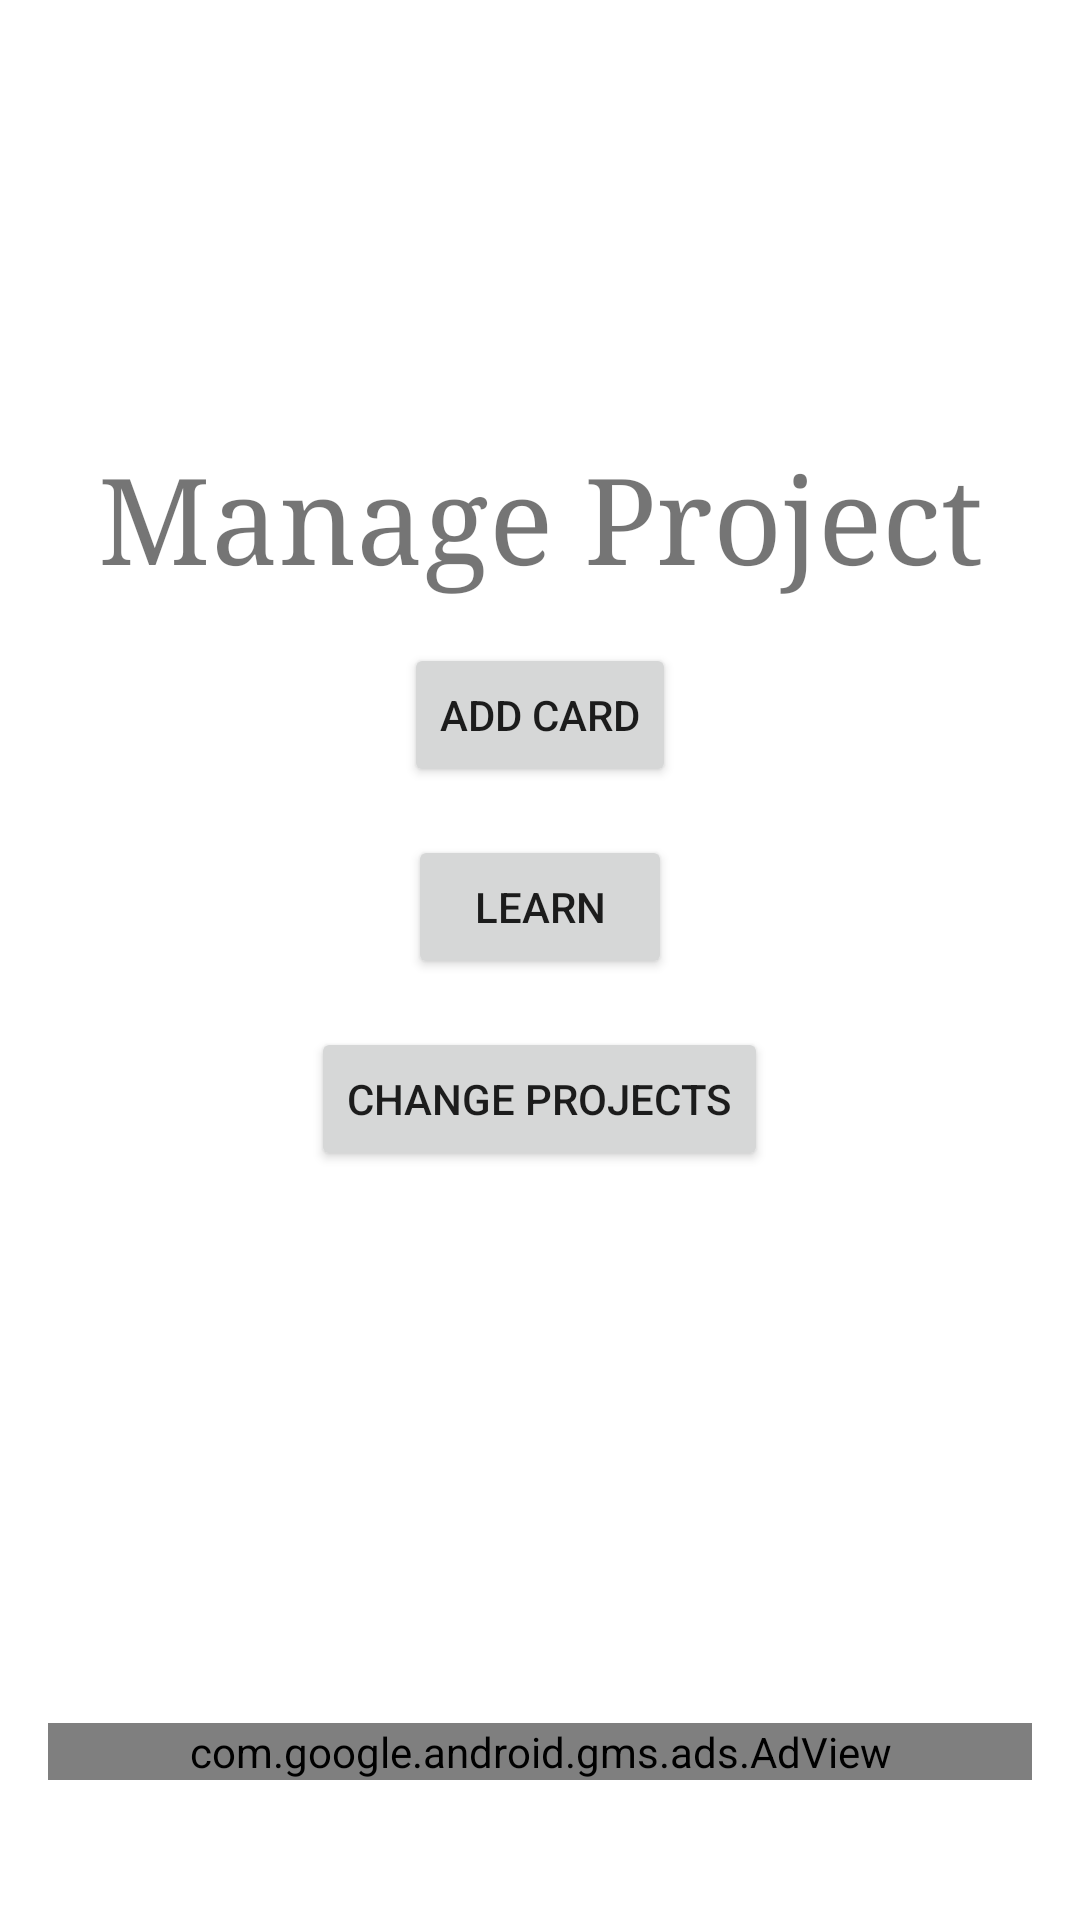

Produce the Android XML layout that renders to this screen, including the resource entries it uses.
<!-- AndroidManifest.xml: application theme AppTheme -->
<!-- res/layout/activity_manage.xml -->
<?xml version="1.0" encoding="utf-8"?>
<LinearLayout
    xmlns:android="http://schemas.android.com/apk/res/android"
    xmlns:app="http://schemas.android.com/apk/res-auto"
    android:layout_width="match_parent"
    android:layout_height="match_parent"
    android:orientation="vertical"
    android:gravity="center"
    android:padding="16dp">

    <View
        android:layout_width="match_parent"
        android:layout_height="100dp"
        android:background="#00000000" />

    <LinearLayout
        android:layout_width="match_parent"
        android:layout_height="wrap_content"
        android:orientation="vertical"
        android:gravity="center">

        <TextView
            android:id="@+id/manage_header"
            android:layout_width="match_parent"
            android:layout_height="wrap_content"
            android:text="@string/manage_project"
            android:textSize="40sp"
            android:layout_marginBottom="16dp"
            android:gravity="center"
            android:typeface="serif"/>

        <Button
            android:id="@+id/btn_add_card"
            android:layout_width="wrap_content"
            android:layout_height="wrap_content"
            android:text="@string/add_card"
            android:layout_marginBottom="16dp"/>

        <Button
            android:id="@+id/btn_learn"
            android:layout_width="wrap_content"
            android:layout_height="wrap_content"
            android:text="@string/learn"
            android:layout_marginBottom="16dp"/>

        <Button
            android:id="@+id/btn_change_project"
            android:layout_width="wrap_content"
            android:layout_height="wrap_content"
            android:text="@string/change_projects"
            android:layout_marginBottom="16dp"/>
    </LinearLayout>

    <View
        android:layout_width="match_parent"
        android:layout_height="168dp"
        android:background="#00000000" />

    
    <com.google.android.gms.ads.AdView
        android:id="@+id/adView"
        android:layout_width="match_parent"
        android:layout_height="wrap_content"
        app:adUnitId="ca-app-pub-9458599941618884/3458930133"
        app:adSize="BANNER"
        android:layout_gravity="bottom"/>

</LinearLayout>
<!-- resources referenced by this layout -->
<resources>
  <string name="add_card">Add Card</string>
  <string name="change_projects">Change Projects</string>
  <string name="learn">Learn</string>
  <string name="manage_project">Manage Project</string>
</resources>
